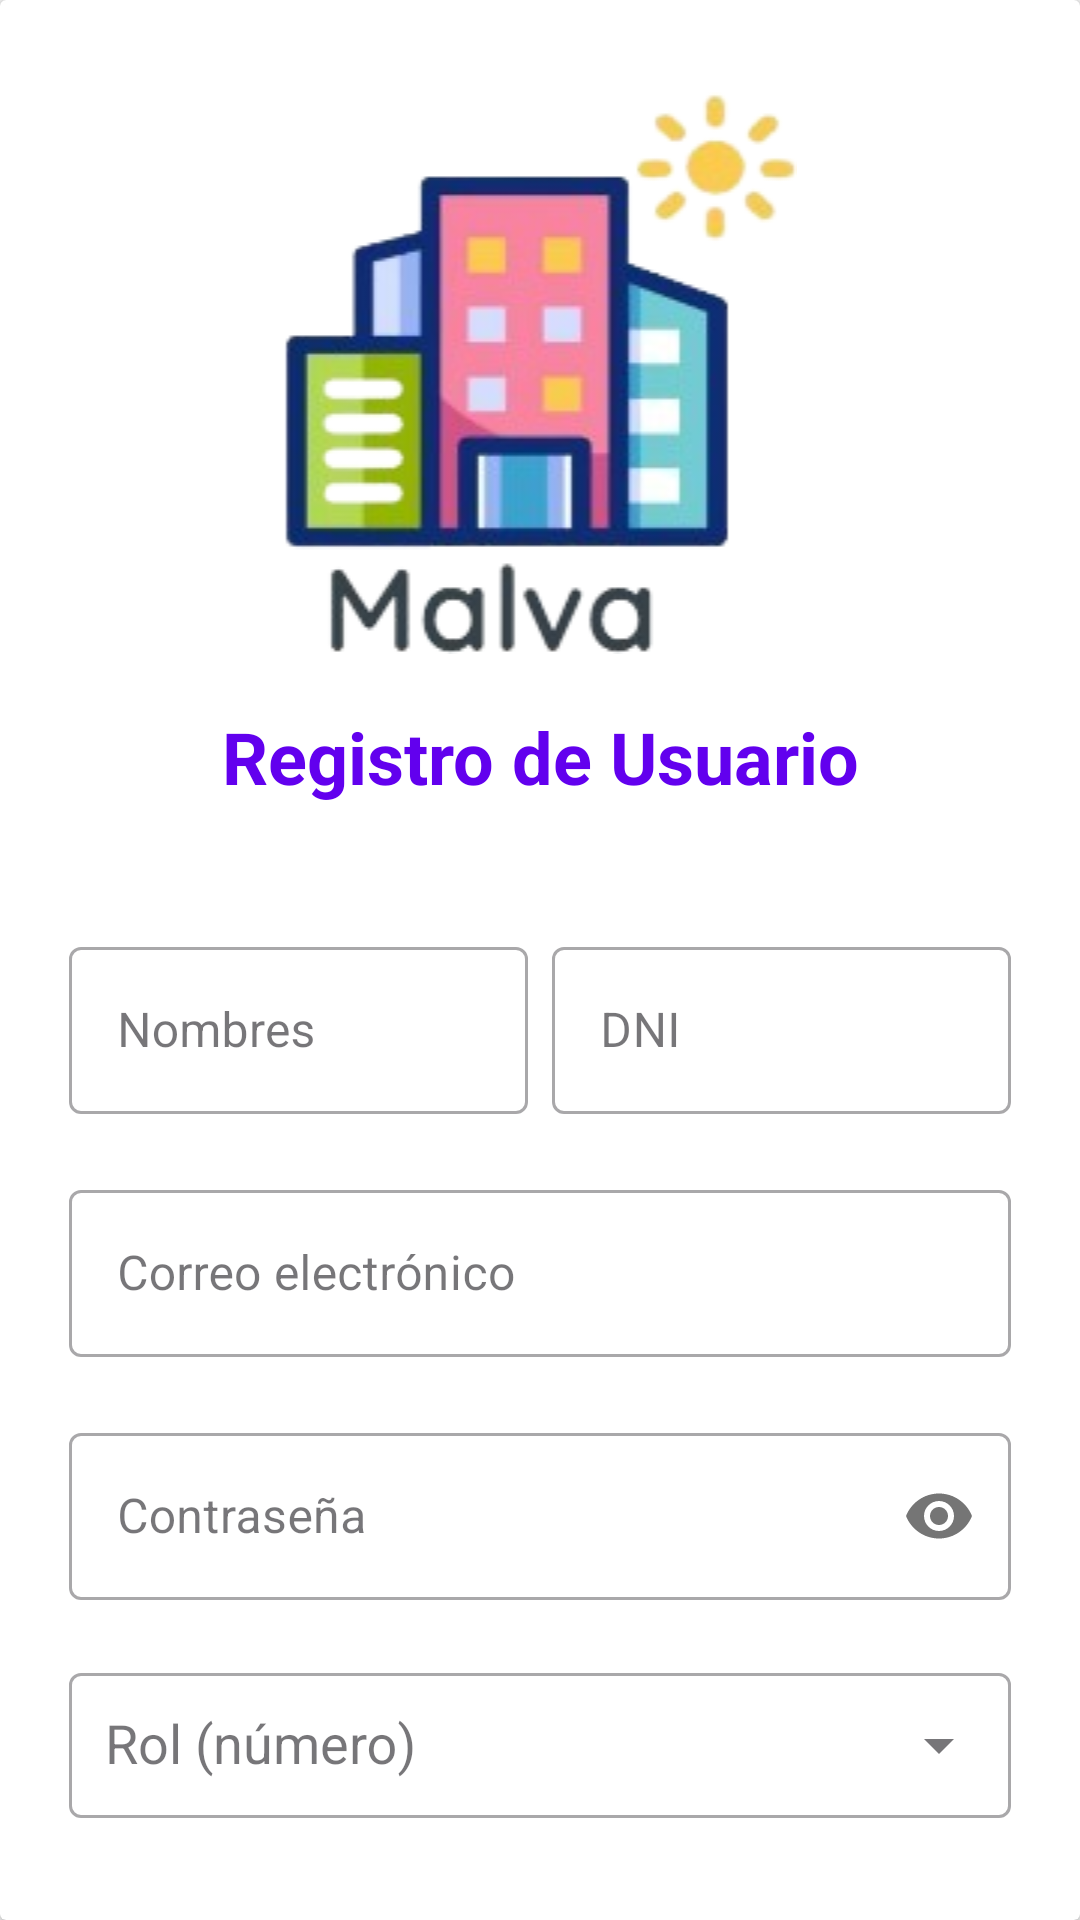

Layout XML and referenced resources for this Android screen:
<!-- AndroidManifest.xml: application theme Theme.Pregunta4login -->
<!-- res/layout/activity_register.xml -->
<androidx.constraintlayout.widget.ConstraintLayout xmlns:android="http://schemas.android.com/apk/res/android"
    xmlns:app="http://schemas.android.com/apk/res-auto"
    xmlns:tools="http://schemas.android.com/tools"
    android:id="@+id/main"
    android:layout_width="match_parent"
    android:layout_height="match_parent"
    android:background="@color/background_color"
    tools:context=".RegisterActivity">

    <androidx.cardview.widget.CardView
        android:layout_width="0dp"
        android:layout_height="0dp"
        app:layout_constraintTop_toTopOf="parent"
        app:layout_constraintBottom_toBottomOf="parent"
        app:layout_constraintLeft_toLeftOf="parent"
        app:layout_constraintRight_toRightOf="parent">

        <GridLayout
            android:layout_width="match_parent"
            android:layout_height="wrap_content"
            android:columnCount="2"
            android:alignmentMode="alignMargins"
            android:padding="19dp"
            android:useDefaultMargins="true"
            android:layout_gravity="center">

            
            <ImageView
                android:id="@+id/imgLogo"
                android:layout_gravity="center"
                android:layout_height="wrap_content"
                android:layout_width="match_parent"
                android:layout_columnSpan="2"
                app:srcCompat="@drawable/captura_de_pantalla_2024_08_31_234057_removebg_preview" />

            
            <TextView
                android:id="@+id/tvTitle"
                android:layout_width="0dp"
                android:layout_height="wrap_content"
                android:text="@string/register_title"
                android:textSize="24sp"
                android:textStyle="bold"
                android:layout_columnSpan="2"
                android:layout_gravity="fill_horizontal"
                android:layout_marginBottom="16dp"
                android:gravity="center"
                android:padding="10dp"
                android:textColor="#FF6200EE"/>

            <com.google.android.material.textfield.TextInputLayout
                android:id="@+id/tilNombre"
                android:layout_width="0dp"
                android:layout_height="wrap_content"
                android:layout_columnWeight="1"
                android:layout_marginTop="16dp"
                style="@style/Widget.MaterialComponents.TextInputLayout.OutlinedBox">

                <com.google.android.material.textfield.TextInputEditText
                    android:id="@+id/etNombre"
                    android:layout_width="match_parent"
                    android:layout_height="wrap_content"
                    android:hint="@string/nombre_hint"
                    android:inputType="textPersonName"/>
            </com.google.android.material.textfield.TextInputLayout>

            <com.google.android.material.textfield.TextInputLayout
                android:id="@+id/tilDNI"
                android:layout_width="0dp"
                android:layout_height="wrap_content"
                android:layout_columnWeight="1"
                android:layout_marginTop="16dp"
                style="@style/Widget.MaterialComponents.TextInputLayout.OutlinedBox">

                <com.google.android.material.textfield.TextInputEditText
                    android:id="@+id/etDNI"
                    android:layout_width="match_parent"
                    android:layout_height="wrap_content"
                    android:hint="@string/dni_hint"
                    android:inputType="number"
                    android:maxLength="8"/>
            </com.google.android.material.textfield.TextInputLayout>

            <com.google.android.material.textfield.TextInputLayout
                android:id="@+id/tilEmail"
                android:layout_height="wrap_content"
                android:layout_width="match_parent"
                android:layout_columnSpan="2"
                android:layout_marginTop="16dp"
                style="@style/Widget.MaterialComponents.TextInputLayout.OutlinedBox">

                <com.google.android.material.textfield.TextInputEditText
                    android:id="@+id/etEmail"
                    android:layout_width="match_parent"
                    android:layout_height="wrap_content"
                    android:hint="@string/email_hint"
                    android:inputType="textEmailAddress"/>
            </com.google.android.material.textfield.TextInputLayout>

            <com.google.android.material.textfield.TextInputLayout
                android:id="@+id/tilContrasena"
                android:layout_height="wrap_content"
                android:layout_width="match_parent"
                android:layout_columnSpan="2"
                android:layout_marginTop="16dp"
                app:passwordToggleEnabled="true"
                style="@style/Widget.MaterialComponents.TextInputLayout.OutlinedBox">

                <com.google.android.material.textfield.TextInputEditText
                    android:id="@+id/etContrasena"
                    android:layout_width="match_parent"
                    android:layout_height="wrap_content"
                    android:hint="@string/contrasena_hint"
                    android:inputType="textPassword"/>
            </com.google.android.material.textfield.TextInputLayout>

            <com.google.android.material.textfield.TextInputLayout
                android:id="@+id/tilRol"
                android:layout_height="wrap_content"
                android:layout_width="match_parent"
                android:layout_columnSpan="2"
                android:layout_marginTop="15dp"
                style="@style/Widget.MaterialComponents.TextInputLayout.OutlinedBox"
                app:endIconMode="dropdown_menu">

                <AutoCompleteTextView
                    android:id="@+id/etRol"
                    android:layout_width="match_parent"
                    android:layout_height="wrap_content"
                    android:hint="@string/rol_hint"
                    android:padding="12dp"
                    android:inputType="none" />
            </com.google.android.material.textfield.TextInputLayout>

            <com.google.android.material.button.MaterialButton
                android:id="@+id/btnRegister"
                android:layout_width="0dp"
                android:layout_height="wrap_content"
                android:text="@string/register"
                android:layout_columnSpan="2"
                android:layout_marginTop="24dp"
                android:layout_gravity="fill_horizontal"/>

        </GridLayout>

    </androidx.cardview.widget.CardView>

</androidx.constraintlayout.widget.ConstraintLayout>
<!-- resources referenced by this layout -->
<resources>
  <color name="background_color">#F5F5F5</color>
  <!-- drawable captura_de_pantalla_2024_08_31_234057_removebg_preview: png bitmap (drawable, 46260 bytes) -->
  <string name="contrasena_hint">Contraseña</string>
  <string name="dni_hint">DNI</string>
  <string name="email_hint">Correo electrónico</string>
  <string name="nombre_hint">Nombres</string>
  <string name="register">Registrarse</string>
  <string name="register_title">Registro de Usuario</string>
  <string name="rol_hint">Rol (número)</string>
  <style name="Theme.Pregunta4login" parent="Base.Theme.Pregunta4login" />
  <style name="Base.Theme.Pregunta4login" parent="Theme.Material3.Light.NoActionBar">
          
          
      </style>
</resources>
